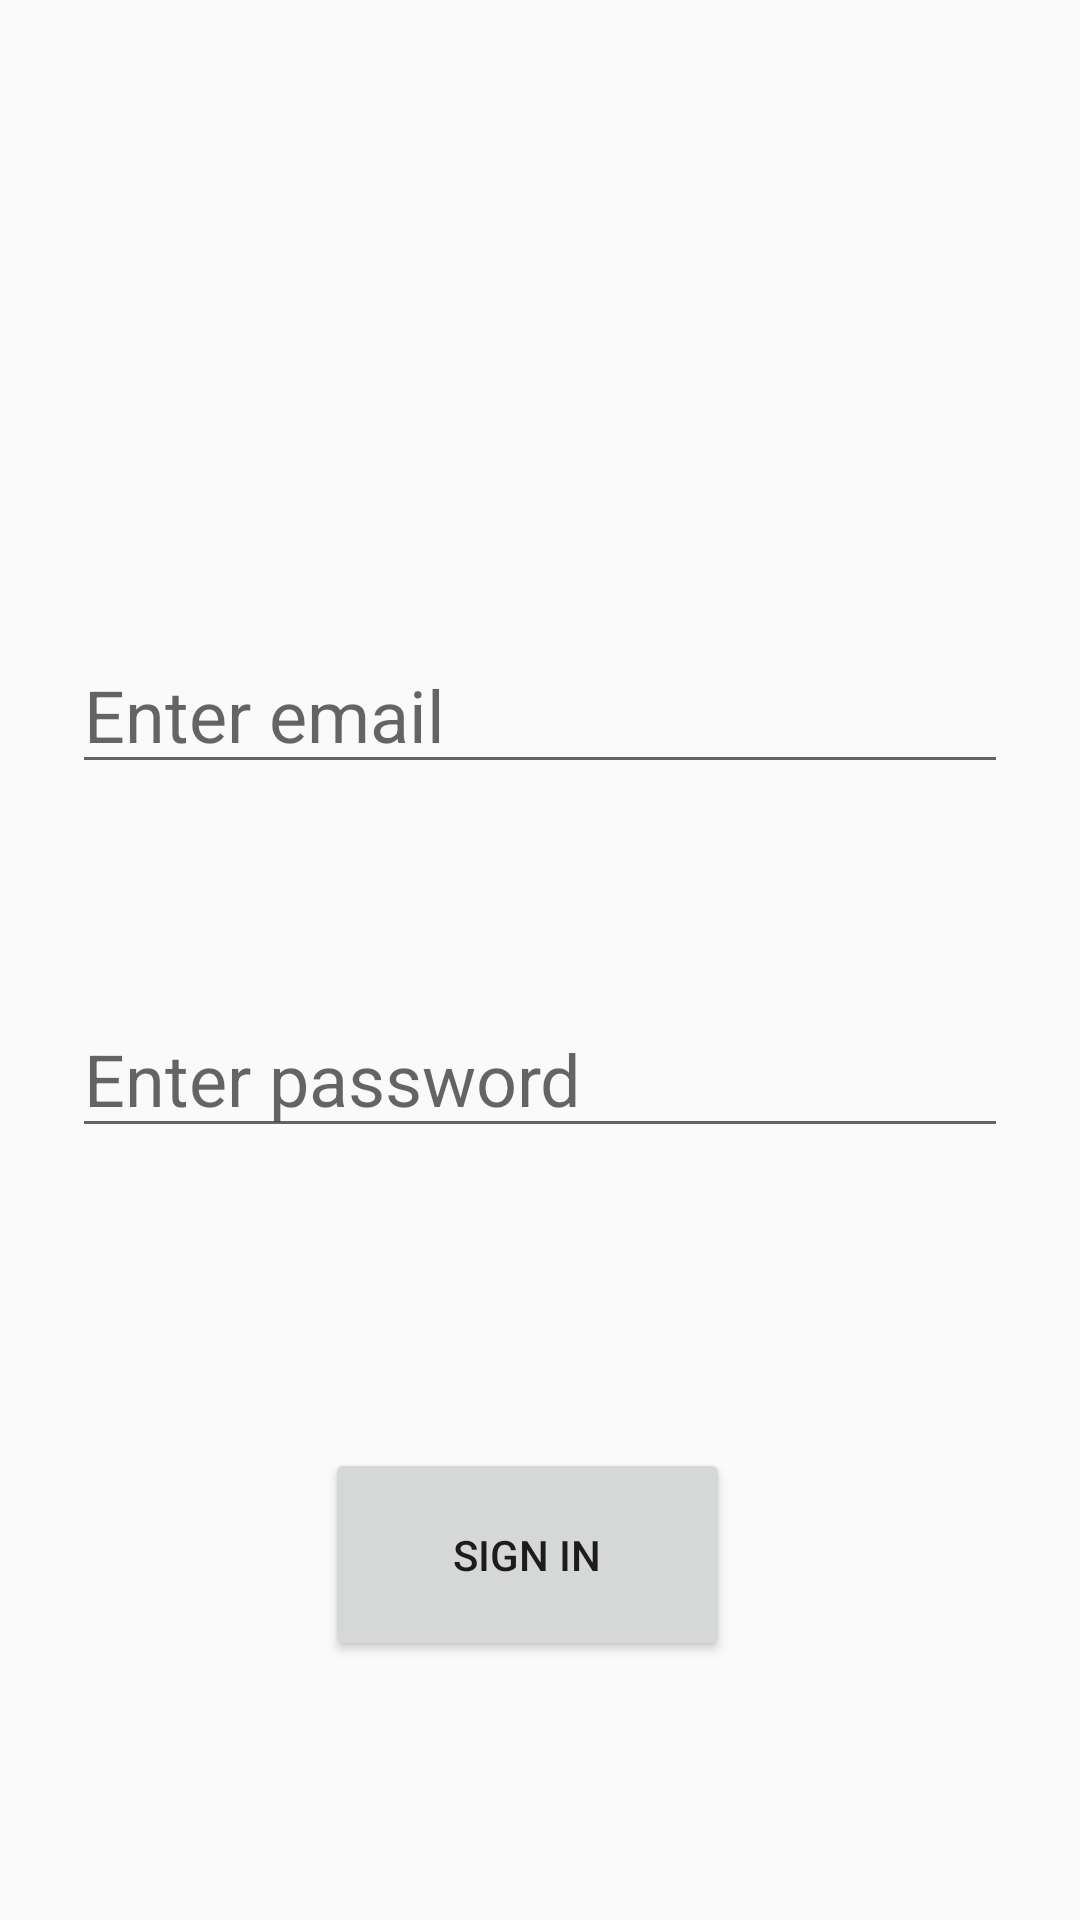

Here is an Android app screen rendered from its layout file. Give the layout XML and the strings, colors and styles it references.
<!-- AndroidManifest.xml: application theme AppTheme -->
<!-- res/layout/activity_login.xml -->
<?xml version="1.0" encoding="utf-8"?>
<androidx.constraintlayout.widget.ConstraintLayout xmlns:android="http://schemas.android.com/apk/res/android"
    xmlns:app="http://schemas.android.com/apk/res-auto"
    xmlns:tools="http://schemas.android.com/tools"
    android:id="@+id/container"
    android:layout_width="match_parent"
    android:layout_height="match_parent"
    android:paddingLeft="@dimen/activity_horizontal_margin"
    android:paddingTop="@dimen/activity_vertical_margin"
    android:paddingRight="@dimen/activity_horizontal_margin"
    android:paddingBottom="@dimen/activity_vertical_margin"
    tools:context=".ui.LoginActivity"
    >

    <EditText
        android:id="@+id/usernameEditText"
        android:layout_width="0dp"
        android:layout_height="wrap_content"
        android:layout_marginStart="24dp"
        android:layout_marginTop="212dp"
        android:layout_marginEnd="24dp"

        android:autofillHints=""
        android:hint="@string/enter_email"
        android:inputType="textEmailAddress"
        android:selectAllOnFocus="true"
        android:textSize="24sp"
        app:layout_constraintEnd_toEndOf="parent"
        app:layout_constraintHorizontal_bias="1.0"
        app:layout_constraintStart_toStartOf="parent"
        app:layout_constraintTop_toTopOf="parent"
        tools:targetApi="o" />

    <EditText
        android:id="@+id/passwordEditText"
        android:layout_width="0dp"
        android:layout_height="wrap_content"
        android:layout_marginStart="24dp"
        android:layout_marginTop="72dp"
        android:layout_marginEnd="24dp"

        android:autofillHints=""
        android:hint="@string/enter_password"
        android:imeActionLabel="@string/action_sign_in_short"
        android:imeOptions="actionDone"
        android:inputType="textPassword"
        android:selectAllOnFocus="true"
        android:textSize="24sp"
        app:layout_constraintEnd_toEndOf="parent"
        app:layout_constraintStart_toStartOf="parent"
        app:layout_constraintTop_toBottomOf="@+id/usernameEditText"
        tools:targetApi="o" />

        <ProgressBar
            android:id="@+id/loading"
            android:layout_width="wrap_content"
            android:layout_height="wrap_content"
            android:layout_gravity="center"
            android:layout_marginStart="32dp"
            android:layout_marginTop="64dp"
            android:layout_marginEnd="32dp"
            android:layout_marginBottom="64dp"
            android:visibility="gone"
            app:layout_constraintBottom_toBottomOf="parent"
            app:layout_constraintEnd_toEndOf="@+id/passwordEditText"
            app:layout_constraintStart_toStartOf="@+id/passwordEditText"
            app:layout_constraintTop_toTopOf="parent"
            app:layout_constraintVertical_bias="0.3" />

        <Button
            android:id="@+id/loginButton"
            android:layout_width="135dp"
            android:layout_height="71dp"
            android:layout_marginTop="100dp"
            android:text="@string/action_sign_in_short"
            app:layout_constraintEnd_toEndOf="parent"
            app:layout_constraintHorizontal_bias="0.481"
            app:layout_constraintStart_toStartOf="parent"
            app:layout_constraintTop_toBottomOf="@+id/passwordEditText" />

        <Button
            android:id="@+id/registerButton"
            android:layout_width="135dp"
            android:layout_height="71dp"
            android:layout_marginStart="208dp"
            android:layout_marginLeft="208dp"
            android:layout_marginTop="84dp"
            android:text="@string/register"
            app:layout_constraintStart_toStartOf="parent"
            app:layout_constraintTop_toBottomOf="@+id/loginButton" />

</androidx.constraintlayout.widget.ConstraintLayout>
<!-- resources referenced by this layout -->
<resources>
  <string name="action_sign_in_short">Sign in</string>
  <string name="enter_email">Enter email</string>
  <string name="enter_password">Enter password</string>
  <string name="register">Register</string>
  <style name="AppTheme" parent="Theme.AppCompat.Light.NoActionBar">
          
          <item name="colorPrimary">@color/colorPrimary</item>
          <item name="colorPrimaryDark">@color/colorPrimaryDark</item>
          <item name="colorAccent">@color/colorAccent</item>
      </style>
  <color name="colorPrimary">#008577</color>
  <color name="colorPrimaryDark">#00574B</color>
  <color name="colorAccent">#04D81B60</color>
</resources>
